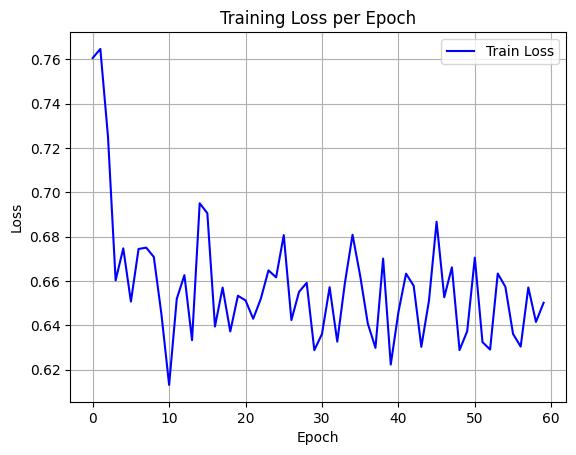

Values plotted in this chart, from the file beside it:
epoch, train_loss
0, 0.7606
1, 0.7647
2, 0.7252
3, 0.6602
4, 0.6747
5, 0.6507
6, 0.6744
7, 0.675
8, 0.6708
9, 0.6448
10, 0.613
11, 0.6519
12, 0.6626
13, 0.6333
14, 0.6951
15, 0.6906
16, 0.6394
17, 0.657
18, 0.6372
19, 0.6533
20, 0.6512
21, 0.6429
22, 0.652
23, 0.6648
24, 0.6616
25, 0.6807
26, 0.6423
27, 0.6551
28, 0.6591
29, 0.6287
30, 0.636
31, 0.6572
32, 0.6326
33, 0.6591
34, 0.6808
35, 0.6623
36, 0.6407
37, 0.6298
38, 0.6701
39, 0.6223
40, 0.6459
41, 0.6633
42, 0.6578
43, 0.6302
44, 0.6511
45, 0.6867
46, 0.6526
47, 0.6661
48, 0.6288
49, 0.6373
50, 0.6705
51, 0.6324
52, 0.629
53, 0.6633
54, 0.6573
55, 0.6361
56, 0.6304
57, 0.6571
58, 0.6415
59, 0.6501
